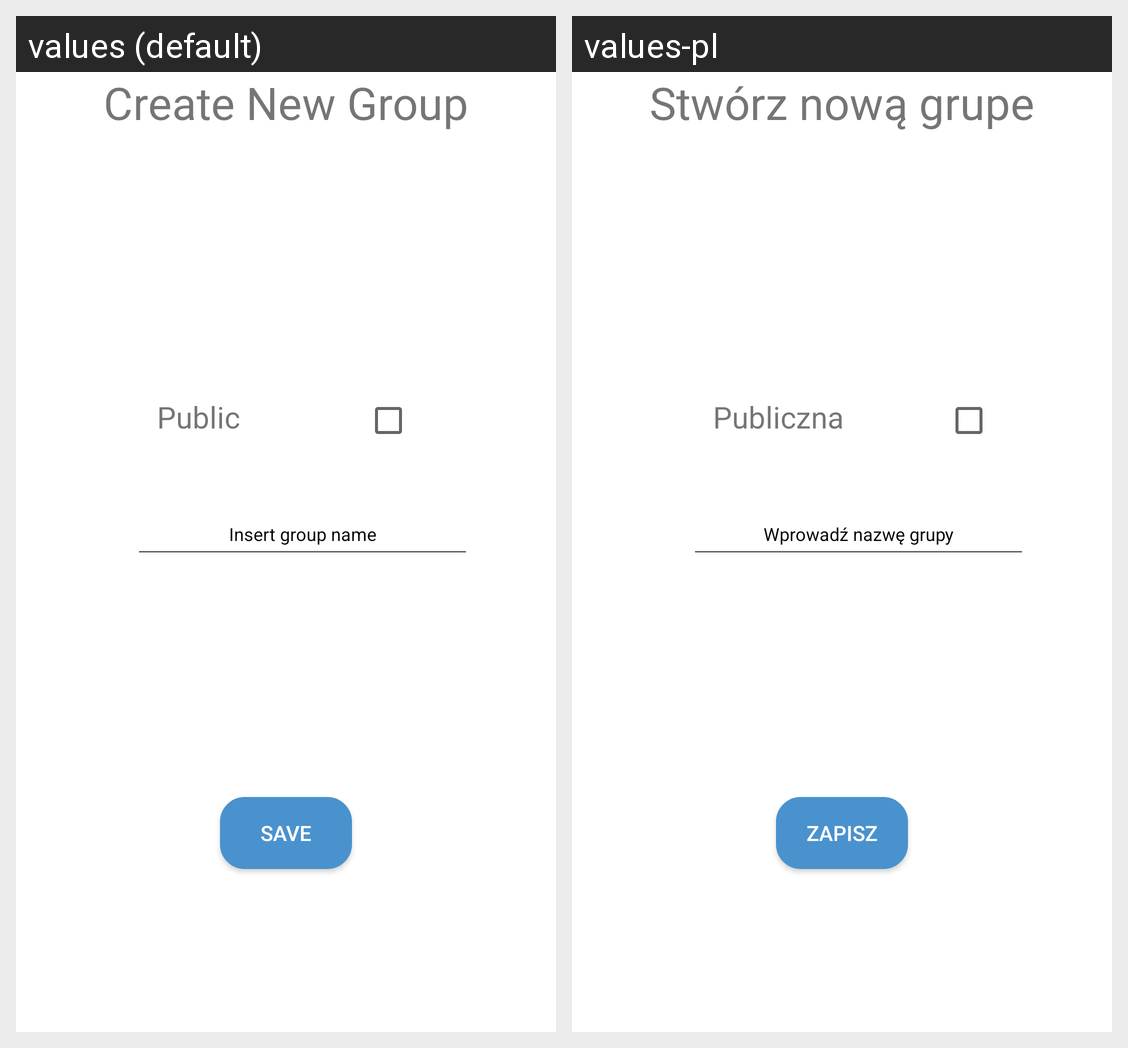

Strings drawn on this Android screen and how each of the app's shown locales translates them:
Android screen res/layout/new_groups_fragment.xml rendered under 2 locales, left to right: values (default), values-pl. Device: Nexus 5 (rendered at 1080×1920; each locale shown at half size, 540×960, under a caption strip naming it); theme AppTheme.
Strings drawn on this screen, with the default value and each locale's value (text and hints the layout hard-codes, and strings that could not be matched under every locale, appear in the picture but are not listed):

create_new_group
  values: Create New Group
  values-pl: Stwórz nową grupe

insert_group_name
  values: Insert group name
  values-pl: Wprowadź nazwę grupy

save
  values: Save
  values-pl: Zapisz

public_group
  values: Public
  values-pl: Publiczna
